Run: headless pygame with SDL's dummy video driver; simulated clock (each Clock.tick advances the game by its frame time, no real sleeping); random seed 0; keys injected as events and as key.get_pressed() state; no mouse input.
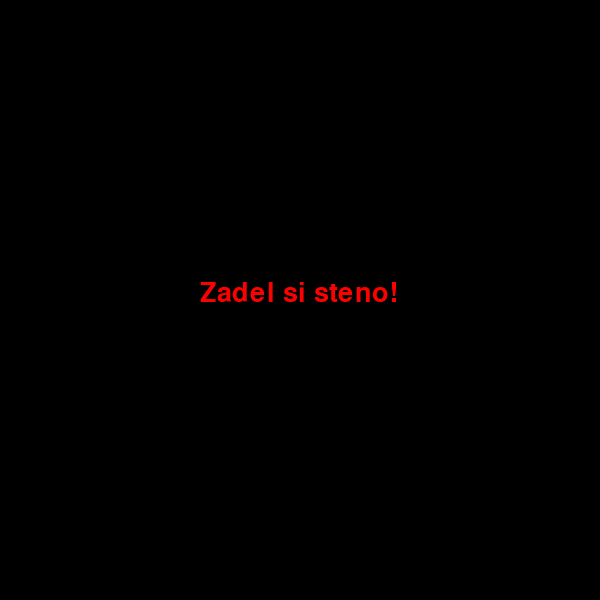
Frame 1 of 4 · flips 1–60 · no input
Frame 2 of 4 · flips 61–180 · tapped SPACE, RETURN · held RIGHT (→), D · screen unchanged from frame 1, image omitted
Frame 3 of 4 · flips 181–300 · held DOWN (↓), S · screen unchanged from frame 2, image omitted
Frame 4 of 4 · flips 301–420 · held LEFT (←), A, UP (↑), W · screen unchanged from frame 3, image omitted

The pygame program that drew these frames:

#Napiši snake-game v pygamu
#koda od prej ti lahko sliži za inspiracijo (npr dolzina kace s kvadratki -> to pride prav)

#za projekt naredite github repozitorij, in spremembe sproti comitatje addajte in pushajte
#na koncu morajo biti v repozitoriju vsaj 3 vecji commiti

#okiren plan

#I. Naredi ogrodje -> while zanka, canvas, eventi za exit itd


#II. Naredi kvadrat -> ta kvadrat bo v prihodnisti ratala kača, zaenkrat naj bo samo kvadrat
#	naredi logiko da ta kvadrat lahko zavija levo desno z kliki na gumne na tipkovnici
#	naredi logiko, da se nakej izpiše, ko se ta kvadrat dotakne stene
#	naredi logiko, da se ta kvadrat premika po nekem "gridu" -> hint nastavi clock.tick na nekaj malega,
#		vsak frame premakni kaco za nekaj pixlov, ta premik predstavlja sirino vsake celice


#III. Kvdrat spremeni v seznam kvadratov, ki predstavljajo kaco


#IV. Naredi logiko, da se nekaj izpiše, ce se kace zabije sama vase


#V. Naredi nek nov kvadrat ki predstavlja hrano
#	-> naredi da se vsakic ko ga kaca poje z glavo prestavi na nakljucno mesto in kaca zrasta


#od tu naprej je treba samo še štet score, kej izpiovat na ekrat, dt kk gumb za game over pa restart itd... neke olepšave




#1. dodatna naloga:
#naredi branch "izgled"
#v tem brancu naredi logiko, da ko igra tece, lahko pritisnes gumb "space" kar celotni kaci nastavi nakljucno barvo

#2. dodatna naloga:
#naredi branch "multiplayer"
#v tem branchu naredi logiko, da sta na zacetku igre 2 kaci, ena se upravlja z wasd, druga z gumbi s puscicami
#ce se aca zabije vase, v drugo kaco ali v steno, izgubi

#3. dodatna naloga
#naredi megre obeh branchov

import pygame
import sys

pygame.init()

WIDTH, HEIGHT = 600, 600
CELL_SIZE = 20

screen = pygame.display.set_mode((WIDTH, HEIGHT))
pygame.display.set_caption("Snake - II")

clock = pygame.time.Clock()
FPS = 10   # manjši FPS = premikanje po gridu

x = WIDTH // 2
y = HEIGHT // 2

direction = (CELL_SIZE, 0)

font = pygame.font.SysFont(None, 40)
hit_wall = False

running = True
while running:
    clock.tick(FPS)

    for event in pygame.event.get():
        if event.type == pygame.QUIT:
            running = False

        if event.type == pygame.KEYDOWN:
            if event.key == pygame.K_LEFT:
                direction = (-CELL_SIZE, 0)
            if event.key == pygame.K_RIGHT:
                direction = (CELL_SIZE, 0)
            if event.key == pygame.K_UP:
                direction = (0, -CELL_SIZE)
            if event.key == pygame.K_DOWN:
                direction = (0, CELL_SIZE)

    x += direction[0]
    y += direction[1]

    if x < 0 or x >= WIDTH or y < 0 or y >= HEIGHT:
        hit_wall = True

    screen.fill((0, 0, 0))

    pygame.draw.rect(screen, (0, 200, 0), (x, y, CELL_SIZE, CELL_SIZE))

    if hit_wall:
        text = font.render("Zadel si steno!", True, (255, 0, 0))
        screen.blit(text, (200, 280))

    pygame.display.flip()

pygame.quit()
sys.exit()
